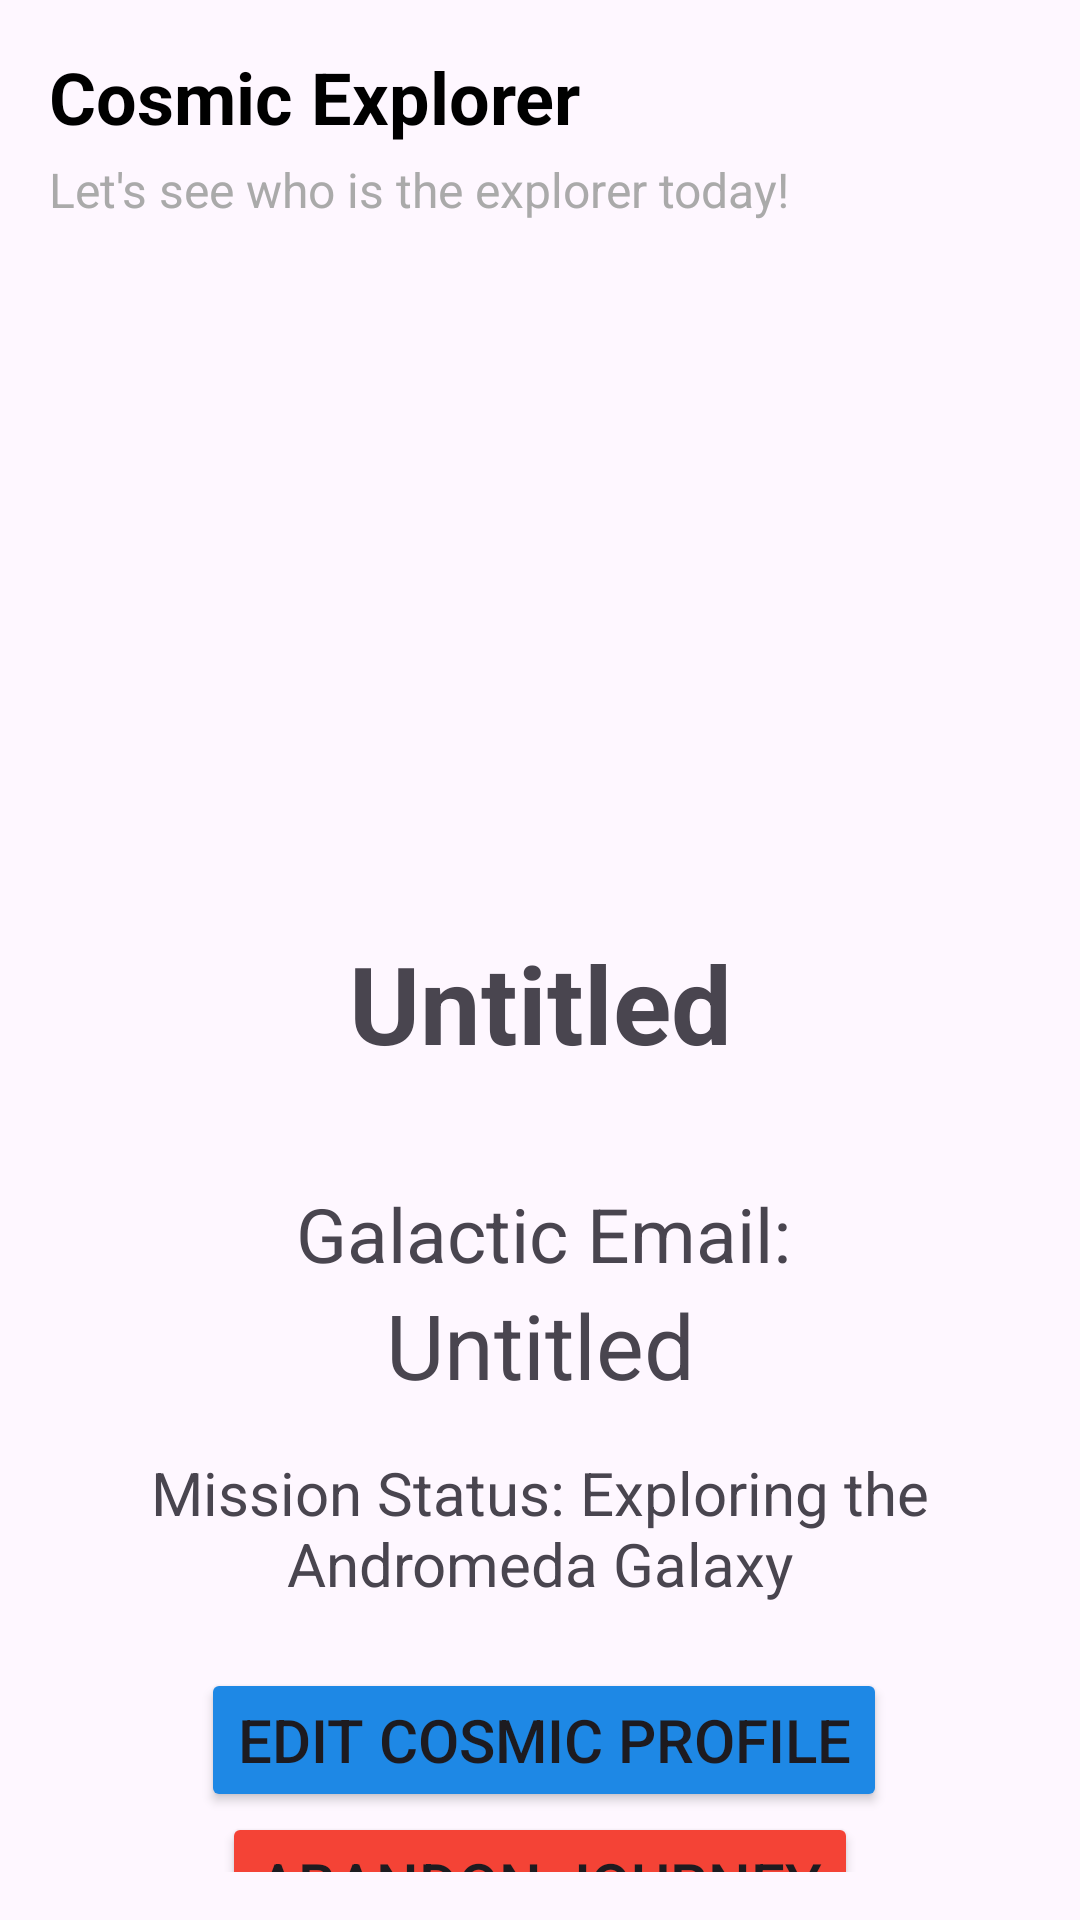

This screen was rendered from an Android layout file. Write that file and the resources it references.
<!-- AndroidManifest.xml: application theme Theme.SomativaAndroid -->
<!-- res/layout/profile_fragment.xml -->
<?xml version="1.0" encoding="utf-8"?>
<layout xmlns:android="http://schemas.android.com/apk/res/android"
    xmlns:app="http://schemas.android.com/apk/res-auto"
    xmlns:tools="http://schemas.android.com/tools"
    tools:context=".ProfileFragment">

    <androidx.constraintlayout.widget.ConstraintLayout
        android:layout_width="match_parent"
        android:layout_height="688dp"
        android:padding="16dp">


        <LinearLayout
            android:id="@+id/header_title"
            android:layout_width="0dp"
            android:layout_height="wrap_content"
            android:orientation="vertical"
            app:layout_constraintEnd_toEndOf="parent"
            app:layout_constraintStart_toStartOf="parent"
            app:layout_constraintTop_toTopOf="parent">

            
            <TextView
                android:id="@+id/appNameTextView"
                android:layout_width="wrap_content"
                android:layout_height="wrap_content"
                android:gravity="center"
                android:paddingBottom="4dp"
                android:text="Cosmic Explorer"
                android:textColor="@android:color/black"
                android:textSize="24sp"
                android:textStyle="bold" />

            
            <TextView
                android:id="@+id/headerTextView"
                android:layout_width="wrap_content"
                android:layout_height="wrap_content"
                android:gravity="center"
                android:paddingBottom="16dp"
                android:text="Let's see who is the explorer today!"
                android:textColor="@android:color/darker_gray"
                android:textSize="16sp" />

        </LinearLayout>

        <ImageView
            android:id="@+id/profilePicture"
            android:layout_width="120dp"
            android:layout_height="120dp"
            android:layout_marginTop="52dp"
            android:src="@drawable/antronaut1"
            app:layout_constraintEnd_toEndOf="parent"
            app:layout_constraintHorizontal_bias="0.508"
            app:layout_constraintStart_toStartOf="parent"
            app:layout_constraintTop_toBottomOf="@+id/header_title" />

        <TextView
            android:id="@+id/userName"
            android:layout_width="wrap_content"
            android:layout_height="wrap_content"
            android:layout_marginTop="48dp"
            android:text="Untitled"
            android:textSize="36sp"
            android:textStyle="bold"
            app:layout_constraintEnd_toEndOf="parent"
            app:layout_constraintStart_toStartOf="parent"
            app:layout_constraintTop_toBottomOf="@id/profilePicture" />

        <TextView
            android:id="@+id/galacticEmail"
            android:layout_width="wrap_content"
            android:layout_height="wrap_content"
            android:layout_marginTop="36dp"
            android:text="Galactic Email:"
            android:textSize="25sp"
            app:layout_constraintEnd_toEndOf="parent"
            app:layout_constraintHorizontal_bias="0.507"
            app:layout_constraintStart_toStartOf="parent"
            app:layout_constraintTop_toBottomOf="@id/userName" />

        <TextView
            android:id="@+id/galacticEmailAdress"
            android:layout_width="wrap_content"
            android:layout_height="wrap_content"
            android:text="Untitled"
            android:textSize="30sp"
            app:layout_constraintEnd_toEndOf="parent"
            app:layout_constraintStart_toStartOf="parent"
            app:layout_constraintTop_toBottomOf="@+id/galacticEmail" />

        <TextView
            android:id="@+id/missionStatus"
            android:layout_width="278dp"
            android:layout_height="60dp"
            android:layout_marginTop="56dp"
            android:text="Mission Status: Exploring the Andromeda Galaxy"
            android:textAlignment="center"
            android:textSize="20sp"
            app:layout_constraintEnd_toEndOf="parent"
            app:layout_constraintStart_toStartOf="parent"
            app:layout_constraintTop_toBottomOf="@id/galacticEmail" />

        <Button
            android:id="@+id/editProfileButton"
            android:layout_width="wrap_content"
            android:layout_height="wrap_content"
            android:layout_marginTop="12dp"
            android:text="Edit Cosmic Profile"
            android:textSize="20sp"
            app:backgroundTint="@color/blue"
            app:layout_constraintEnd_toEndOf="parent"
            app:layout_constraintHorizontal_bias="0.514"
            app:layout_constraintStart_toStartOf="parent"
            app:layout_constraintTop_toBottomOf="@id/missionStatus" />

        <Button
            android:id="@+id/deleteProfileButton"
            android:layout_width="wrap_content"
            android:layout_height="wrap_content"
            android:text="Abandon Journey"
            android:textSize="20sp"
            app:backgroundTint="#F44336"
            app:layout_constraintEnd_toEndOf="parent"
            app:layout_constraintStart_toStartOf="parent"
            app:layout_constraintTop_toBottomOf="@+id/editProfileButton" /> 

    </androidx.constraintlayout.widget.ConstraintLayout>
</layout>
<!-- resources referenced by this layout -->
<resources>
  <color name="blue">#1E88E5</color>
  <style name="Theme.SomativaAndroid" parent="Base.Theme.SomativaAndroid" />
  <style name="Base.Theme.SomativaAndroid" parent="Theme.Material3.DayNight.NoActionBar">
          
          
      </style>
</resources>
